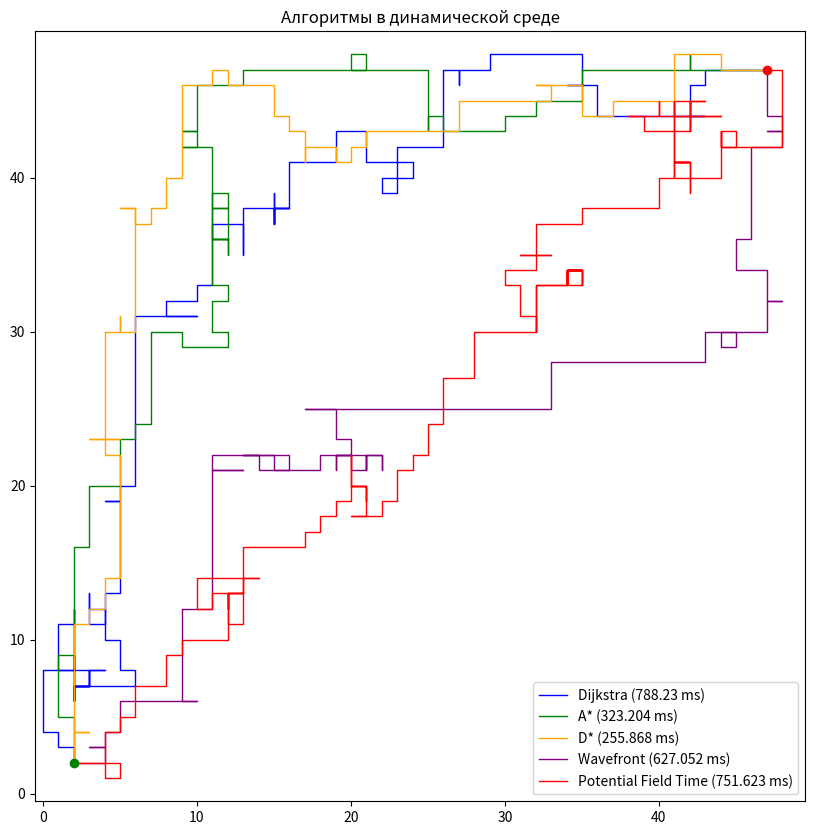

Generate this figure with matplotlib:
import numpy as np
import random
import heapq
import time
import matplotlib.pyplot as plt

class Grid:
    def __init__(self, width, height, obstacles):
        self.width = width
        self.height = height
        self.obstacles = obstacles
        self.grid = np.zeros((width, height))
        self.update_obstacles(obstacles)

    def update_obstacles(self, obstacles):
        self.grid.fill(0)
        self.obstacles = obstacles
        for obstacle in obstacles:
            self.grid[obstacle[0], obstacle[1]] = 1

    def is_obstacle(self, x, y):
        return self.grid[x, y] == 1

    def in_bounds(self, x, y):
        return 0 <= x < self.width and 0 <= y < self.height

    def neighbors(self, x, y):
        directions = [(1, 0), (-1, 0), (0, 1), (0, -1)]
        result = []
        for direction in directions:
            nx, ny = x + direction[0], y + direction[1]
            if self.in_bounds(nx, ny) and not self.is_obstacle(nx, ny):
                result.append((nx, ny))
        return result
    
CLUSTERS = True

def dijkstra(grid, start, goal):
    queue = [(0, start)]
    distances = {start: 0}
    came_from = {start: None}
    current = start

    while queue:
        current_distance, current = heapq.heappop(queue)

        if current == goal:
            break

        for neighbor in grid.neighbors(*current):
            new_distance = current_distance + 1

            if neighbor not in distances or new_distance < distances[neighbor]:
                distances[neighbor] = new_distance
                heapq.heappush(queue, (new_distance, neighbor))
                came_from[neighbor] = current

    path = []
    while current:
        path.append(current)
        current = came_from[current]
    path.reverse()
    return path

def heuristic(a, b):
    return abs(a[0] - b[0]) + abs(a[1] - b[1])

def a_star(grid, start, goal):
    queue = [(0, start)]
    g_costs = {start: 0}
    f_costs = {start: heuristic(start, goal)}
    came_from = {start: None}
    current = start

    while queue:
        _, current = heapq.heappop(queue)

        if current == goal:
            break

        for neighbor in grid.neighbors(*current):
            new_g_cost = g_costs[current] + 1

            if neighbor not in g_costs or new_g_cost < g_costs[neighbor]:
                g_costs[neighbor] = new_g_cost
                f_cost = new_g_cost + heuristic(neighbor, goal)
                heapq.heappush(queue, (f_cost, neighbor))
                came_from[neighbor] = current

    path = []
    if goal in came_from:
        current = goal
        while current:
            path.append(current)
            current = came_from.get(current)
        path.reverse()
    else:
        #print("Цель не была достигнута")
        return []
    return path

def d_star(grid, start, goal):
    queue = [(0, start)]
    g_costs = {start: 0}
    f_costs = {start: heuristic(start, goal)}
    came_from = {start: None}
    visited = set()
    current = start

    while queue:
        _, current = heapq.heappop(queue)

        if current == goal:
            break
        visited.add(current)

        for neighbor in grid.neighbors(*current):
            if neighbor in visited:
                continue
            new_g_cost = g_costs[current] + 1

            if neighbor not in g_costs or new_g_cost < g_costs[neighbor]:
                g_costs[neighbor] = new_g_cost
                f_cost = new_g_cost + heuristic(neighbor, goal)
                heapq.heappush(queue, (f_cost, neighbor))
                came_from[neighbor] = current

    path = []
    if goal in came_from:
        current = goal
        while current:
            path.append(current)
            current = came_from.get(current)
        path.reverse()
    else:
        #print("Цель не была достигнута")
        return []
    return path

def wavefront(grid, start, goal):
    from collections import deque
    queue = deque([goal])
    wave = {goal: 0}
    current = start

    while queue:

        current = queue.popleft()
        for neighbor in grid.neighbors(*current):

            if neighbor not in wave:
                queue.append(neighbor)
                wave[neighbor] = wave[current] + 1

    current = start
    path = [current]
    if goal not in wave or current not in wave:
        #print("Ошибка: цель недостижима")
        return []

    while (current != goal):
        neighbors = grid.neighbors(*current)
        #print(f"Current position: {current}, Neighbors: {neighbors}")
        current = min(neighbors, key=lambda x: wave.get(x, float('inf')))
        path.append(current)

    return path

def potential_field(grid, start, goal, alpha=1.0, beta=5.0, gamma=0.1, max_iter=1000):

    def attractive_potential(x, y):
        return alpha * ((x - goal[0]) ** 2 + (y - goal[1]) ** 2)
    
    def repulsive_potential(x, y):
        min_dist = float('inf')
        for i in range(grid.width):
            for j in range(grid.height):
                if grid.is_obstacle(i, j):
                    dist = np.sqrt((x - i) ** 2 + (y - j) ** 2)
                    if dist < min_dist:
                        min_dist = dist
        if min_dist == 0:
            return float('inf')
        return beta / min_dist
    
    collisions = 0
    visited = set()
    current = start
    previous_step = start
    path = [current]
    visited.add(current)
    start_time = time.time()

    for _ in range(max_iter):
        if current == goal:
            break

        potentials = []
        for neighbor in grid.neighbors(*current):
            x, y = neighbor
            potential = (attractive_potential(x, y) + 
                         repulsive_potential(x, y) +
                         gamma * heuristic(neighbor, goal))
            potentials.append((potential, neighbor))
        
        if potentials:
            _, next_step = min(potentials, key=lambda x: x[0])
        
            if next_step in visited:
                next_step = random.choice(grid.neighbors(*current))

        if grid.is_obstacle(*next_step):
            collisions += 1

        if current != next_step:
            current = next_step
            path.append(current)
            visited.add(current)

        if CLUSTERS:
            dynamic_obstacles_step(grid, goal, current)
        else:
            dynamic_obstacles_random_step(grid, goal, current)

    return path, collisions

def generate_obstacle_clusters(grid, goal, current, cluster_size=30, spread=3):
    num_clusters = round(grid.width * grid.height * 0.01)
    while True:
        obstacles = []
        locates = []
        for _ in range(num_clusters):
            # Выбираем центр кластера и его направление
            direction = random.randint(0, 3)
            cx = random.randint(3, grid.width - 4)
            cy = random.randint(3, grid.height - 4)
            for _ in range(cluster_size):
                # Распределяем препятствия около центра с заданным разбросом
                dx = int(random.gauss(0, spread))
                dy = int(random.gauss(0, spread))
                x, y = cx + dx, cy + dy
                if 0 <= x < grid.width and 0 <= y < grid.height:
                    obstacles.append((x, y, direction))
                    locates.append((x, y))
        if goal not in locates and current not in locates:
            grid.update_obstacles(obstacles)
            break

def generate_obstacles_points(grid, goal, current):
    while True:
        locates = []
        new_obstacles = [(np.random.randint(0, grid.width), np.random.randint(0, grid.height), np.random.randint(0, 3)) for _ in range(NUMBER_OF_OBSTACLES)]
        for new_obstacle in new_obstacles:
            locates.append(new_obstacle[:2])
        if goal not in locates and current not in locates:
            grid.update_obstacles(new_obstacles)
            break

def dynamic_obstacles_step(grid, goal, current):
    dir_map = [(1, 0), (-1, 0), (0, 1), (0, -1)]
    new_obstacles = []
    locates = []

    for obs in grid.obstacles:
        x, y, d = obs
        dx, dy = dir_map[d]
        nx, ny = x + dx, y + dy
        if not grid.in_bounds(nx, ny):
            nx, ny = obstacle_return(nx, ny)
        new_obstacles.append((nx, ny, d))
        locates.append((nx, ny))

    if goal not in locates and current not in locates:
        grid.update_obstacles(new_obstacles)

def dynamic_obstacles_random_step(grid, goal, current):
    directions = ((0, 1, 0), (1, 0, 0), (0, -1, 0), (-1, 0, 0))
    while True:
        new_obstacles = []
        locates = []
        for obstacle in grid.obstacles:
            is_mooving = random.randint(0, 4)
            keep_direction = random.randint(0, 1)
            change_direction = random.randint(0, 3)
            if is_mooving > 0:
                if keep_direction == 0:
                    obstacle = (obstacle[0], obstacle[1], change_direction)
                new_obstacle = (obstacle[0] + directions[obstacle[2]][0], 
                                obstacle[1] + directions[obstacle[2]][1], 
                                obstacle[2])
                if grid.in_bounds(new_obstacle[0], new_obstacle[1]):
                    new_obstacles.append(new_obstacle)
                else:
                    x, y = obstacle_return(new_obstacle[0], new_obstacle[1])
                    new_obstacle = (x, y, obstacle[2])
                    new_obstacles.append(new_obstacle)
            else:
                new_obstacles.append(obstacle)
        for new_obstacle in new_obstacles:
            locates.append(new_obstacle[:2])

        if (goal not in locates) and (current not in locates):
            grid.update_obstacles(new_obstacles)
            #print("Dynamic obstacles moved:", new_obstacles)
            break

def obstacle_return(x, y):
    nx, ny = x, y
    if x < 0:
        nx = x + grid.width
    if x > grid.width - 1:
        nx = x - grid.width
    if y < 0:
        ny = y + grid.height
    if y > grid.height - 1:
        ny = y - grid.height
    return nx, ny

WIDTH = 50
HEIGHT = 50
NUMBER_OF_OBSTACLES = round(WIDTH * HEIGHT * 0.3)

start = (2, 2)
goal = (WIDTH - 3, HEIGHT - 3)

grid = Grid(WIDTH, HEIGHT, [])

paths = {}
timings = {}

for name, func in {
    "Dijkstra": dijkstra,
    "A*": a_star,
    "D*": d_star,
    "Wavefront": wavefront,
}.items():
    start_time = time.time()
    current = start
    path = [current]
    if CLUSTERS:
        generate_obstacle_clusters(grid, goal, current)
    else:
        generate_obstacles_points(grid, goal, current)
    while current != goal:
        path_func = func(grid, current, goal)
        if len(path_func) > 1:
            next_step = path_func[1]
            current = next_step
            path.append(current)
        dynamic_obstacles_random_step(grid, goal, current)
    elapsed = round((time.time() - start_time) * 1000, 3)
    paths[name] = path
    timings[name] = elapsed
    print(f"{name} Time: {elapsed} ms, Path length: {len(path)}")

start_time = time.time()
path_potential_field, collisions = potential_field(grid, start, goal)
potential_field_time = time.time() - start_time

print(f"Potential Field Time: {round(potential_field_time * 1000, 3)} ms, Path length: {len(path_potential_field)}")

fig, ax = plt.subplots(figsize=(10, 10))
grid_matrix = np.zeros((WIDTH, HEIGHT))
#for x, y, _ in grid.obstacles:
#    grid_matrix[x, y] = 1
ax.imshow(grid_matrix.T, cmap='Greys', origin='lower')

colors = {
    "Dijkstra": 'blue',
    "A*": 'green',
    "D*": 'orange',
    "Wavefront": 'purple',
    "Potential Field": 'red'
}
for name, path in paths.items():
    if path:
        xs, ys = zip(*path)
        ax.plot(xs, ys, label=f"{name} ({timings[name]} ms)", color=colors[name], linewidth=1)
xs, ys = zip(*path_potential_field)
ax.plot(xs, ys, label=f"Potential Field Time ({round(potential_field_time * 1000, 3)} ms)", color=colors["Potential Field"], linewidth=1)

ax.plot(*start, 'go')
ax.plot(*goal, 'ro')
ax.legend()
plt.title("Алгоритмы в динамической среде")
plt.grid(False)
plt.show()
